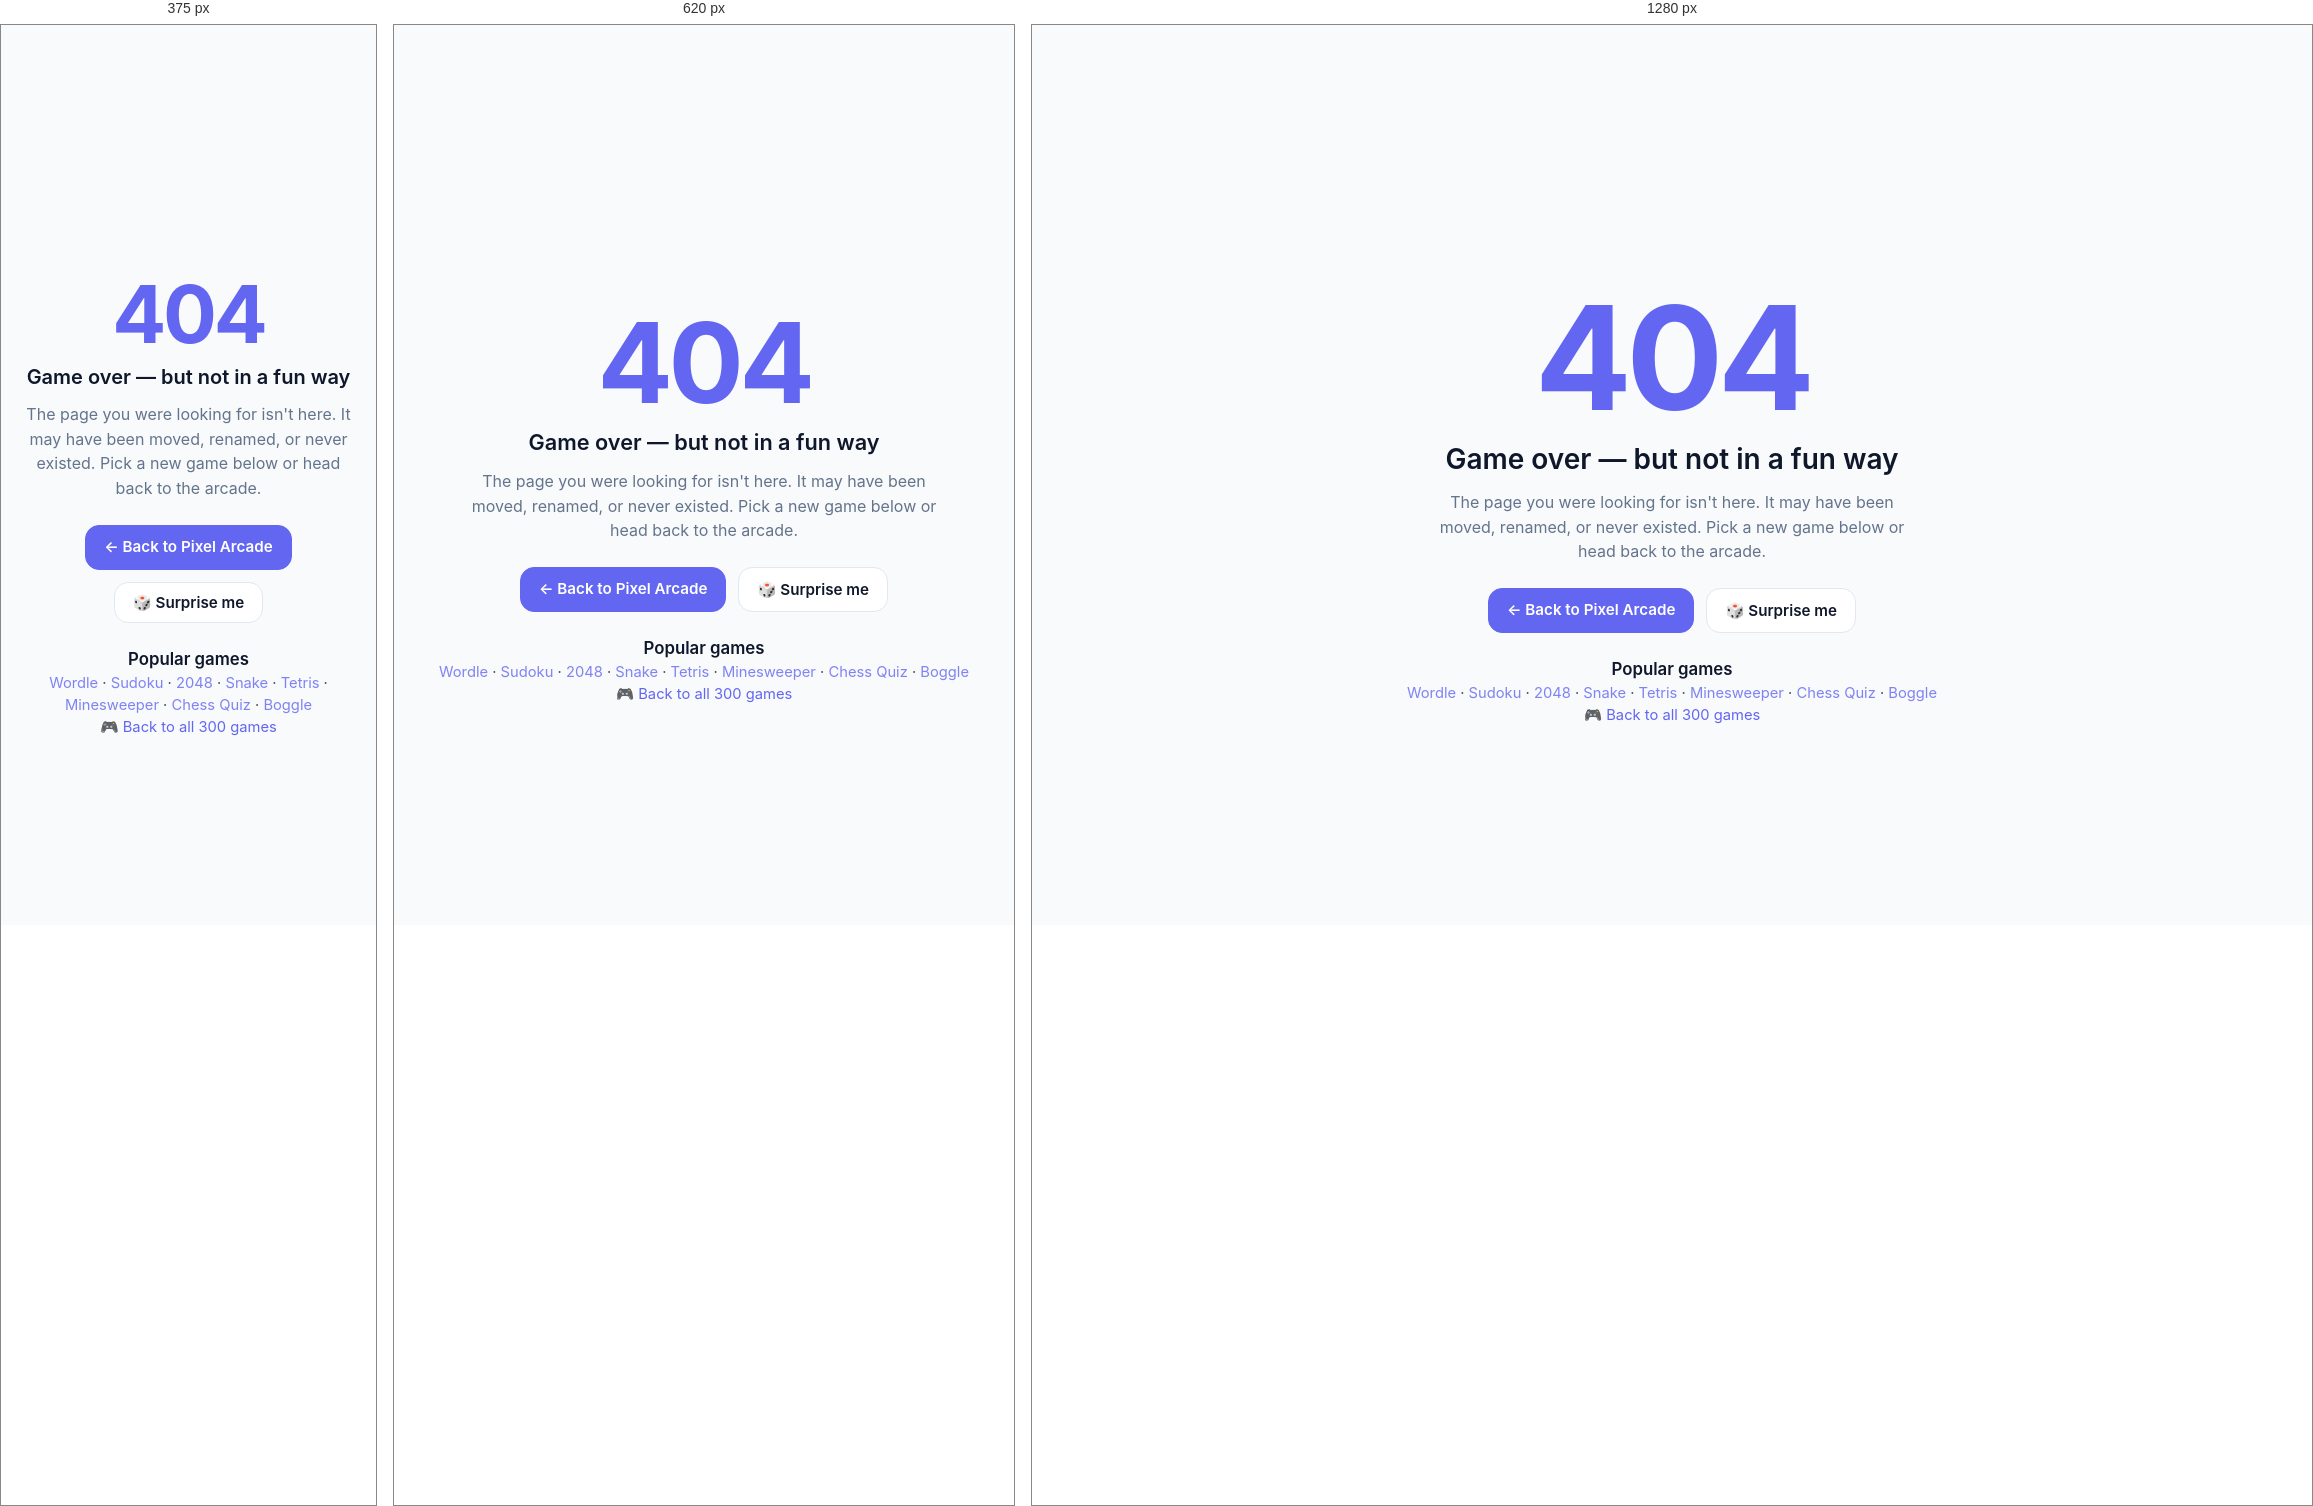
Rendered at 375 px, 620 px and 1280 px, left to right.

<!-- file: 404.html -->
<!doctype html>
<html data-mode="light" data-theme="minimal" lang="en">
<head>
  <meta charset="utf-8"/>
  <meta content="width=device-width, initial-scale=1, viewport-fit=cover" name="viewport"/>
  <meta content="#6366f1" name="theme-color"/>
  <meta content="Page not found — Pixel Arcade" name="description"/>
  <title>404 — Pixel Arcade</title>
  <link href="assets/icons/logo.svg" rel="icon" type="image/svg+xml"/>
  <link href="css/themes.css" rel="stylesheet"/>
  <link href="css/base.css" rel="stylesheet"/>
  <style>
    .nf-wrap {
      flex: 1;
      display: flex;
      flex-direction: column;
      align-items: center;
      justify-content: center;
      padding: 32px 20px;
      text-align: center;
    }

    .nf-code {
      font-family: var(--font-heading), system-ui, sans-serif;
      font-size: clamp(5rem, 18vw, 9rem);
      line-height: 1;
      font-weight: 700;
      color: var(--accent);
      letter-spacing: -0.04em;
      margin-bottom: 8px;
    }

    .nf-title {
      font-family: var(--font-heading), system-ui, sans-serif;
      font-size: clamp(1.25rem, 3.5vw, 1.75rem);
      font-weight: 600;
      color: var(--text);
      margin-bottom: 10px;
    }

    .nf-desc {
      color: var(--text-muted);
      max-width: 480px;
      margin: 0 auto 24px;
      line-height: 1.55;
    }

    .nf-actions {
      display: flex;
      gap: 12px;
      flex-wrap: wrap;
      justify-content: center;
    }

    .btn {
      display: inline-block;
      padding: 10px 18px;
      border-radius: var(--radius, 10px);
      font-weight: 600;
      font-size: 0.95rem;
      text-decoration: none;
      cursor: pointer;
      border: 1px solid var(--border, #e2e8f0);
      background: var(--bg-elev, #fff);
      color: var(--text);
      transition: background-color 0.15s, border-color 0.15s, transform 0.1s;
    }

    .btn:hover {
      background: var(--bg-soft, #f1f5f9);
    }

    .btn:active {
      transform: translateY(1px);
    }

    .btn.primary {
      background: var(--accent);
      border-color: var(--accent);
      color: #fff;
    }

    .btn.primary:hover {
      background: var(--accent-2);
      border-color: var(--accent-2);
    }
  </style>
</head>
<body>
<main class="nf-wrap">
  <div class="nf-code">404</div>
  <div class="nf-title">Game over — but not in a fun way</div>
  <p class="nf-desc">
    The page you were looking for isn't here. It may have been moved, renamed, or never existed.
    Pick a new game below or head back to the arcade.
  </p>
  <div class="nf-actions">
    <a class="btn primary" href="index.html">← Back to Pixel Arcade</a>
    <button class="btn" id="nf-random">🎲 Surprise me</button>
  </div>

  <div class="nf-popular" style="margin-top:24px;">
    <h2 style="font-size:1.05rem;">Popular games</h2>
    <p style="opacity:.8;font-size:.92rem;">
      <a href="./?game=wordle">Wordle</a> ·
      <a href="./?game=sudoku">Sudoku</a> ·
      <a href="./?game=2048">2048</a> ·
      <a href="./?game=snake">Snake</a> ·
      <a href="./?game=tetris">Tetris</a> ·
      <a href="./?game=minesweeper">Minesweeper</a> ·
      <a href="./?game=chessquiz">Chess Quiz</a> ·
      <a href="./?game=boggle">Boggle</a>
    </p>
    <p style="font-size:.92rem;"><a href="./">🎮 Back to all 300 games</a></p>
  </div>
</main>
<script>
  // Pick a random hash-routed game so the "Surprise me" button drops the
  // visitor straight into a playable game instead of just the hub.
  (function () {
    var btn = document.getElementById("nf-random");
    if (!btn) return;
    // We don't have access to the registry here (no app.js loaded on 404),
    // so just navigate to the hub — App.route() will pick a daily game.
    btn.addEventListener("click", function () {
      window.location.href = "index.html";
    });
  })();
</script>
</body>
</html>


/* @media block from base.css */
@media (max-width: 600px) {
    .filter-label {
        display: none;
    }

    .filters-extra {
        gap: 6px;
    }

    .filter-select {
        font-size: 0.78rem;
        padding: 5px 8px;
    }
}

/* @media block from base.css */
@media (max-width: 600px) {
    .topbar {
        padding: 12px 14px;
    }

    .topbar .brand {
        font-size: 1rem;
    }

    main {
        padding: 16px 14px;
    }

    .grid {
        grid-template-columns: repeat(auto-fill, minmax(160px, 1fr));
        gap: 12px;
    }

    .card {
        padding: 14px;
    }

    .card .icon {
        width: 44px;
        height: 44px;
        font-size: 22px;
    }

    /* Collapse the stacked game-header + controls-bar so together they
       stay under ~100px on mobile (default desktop: 162px combined). */
    .game-header {
        padding: 4px 8px;
        font-size: 0.85rem;
        gap: 6px;
    }

    .game-header #game-icon {
        width: 20px;
        height: 20px;
        font-size: 14px;
    }

    .game-header .breadcrumb {
        font-size: 0.65rem;
    }

    .game-controls-bar {
        padding: 3px 6px;
        gap: 3px;
    }

    .game-controls-bar .ctrl-sep {
        display: none;
    }

    .game-controls-bar .btn-sm {
        padding: 4px 10px;
        font-size: 0.75rem;
    }

    .game-body {
        padding: 16px 14px;
    }

    .hero h1 {
        font-size: 1.5rem;
    }
}

/* @media block from base.css */
@media (max-width: 640px) {
    .category-banner {
        flex-direction: column;
        align-items: flex-start;
        gap: 10px;
    }
}